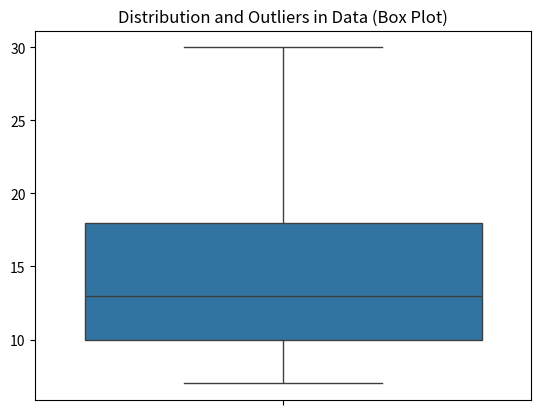

Source code (Python):
import seaborn as sns
import matplotlib.pyplot as plt

data = [7, 15, 13, 18, 19, 10, 9, 11, 30]
sns.boxplot(data=data)

plt.title('Distribution and Outliers in Data (Box Plot)')
plt.show()
